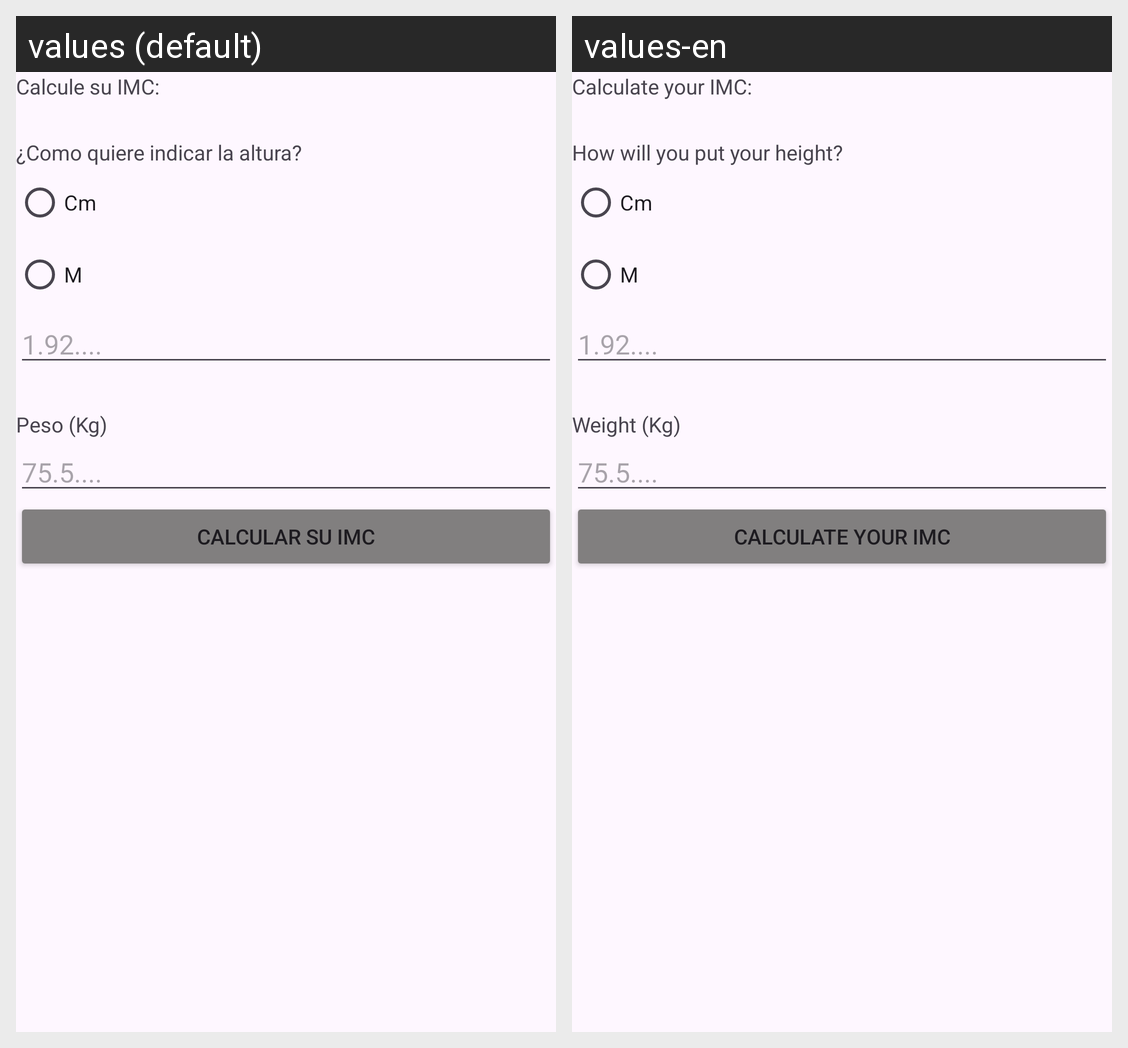

Here is an Android app screen in its default locale and in the app's own translations. Write out the translated-string differences for the strings that appear on this screen.
Android screen res/layout/activity_ver.xml rendered under 2 locales, left to right: values (default), values-en. Device: Nexus 5 (rendered at 1080×1920; each locale shown at half size, 540×960, under a caption strip naming it); theme Theme.GymWorkoutAppointer.
Strings drawn on this screen, with the default value and each locale's value (text and hints the layout hard-codes, and strings that could not be matched under every locale, appear in the picture but are not listed):

imc
  values: Calcule su IMC:
  values-en: Calculate your IMC:

altura
  values: ¿Como quiere indicar la altura?
  values-en: How will you put your height?

peso
  values: Peso (Kg)
  values-en: Weight (Kg)

calcIMC
  values: Calcular su IMC
  values-en: Calculate your IMC
